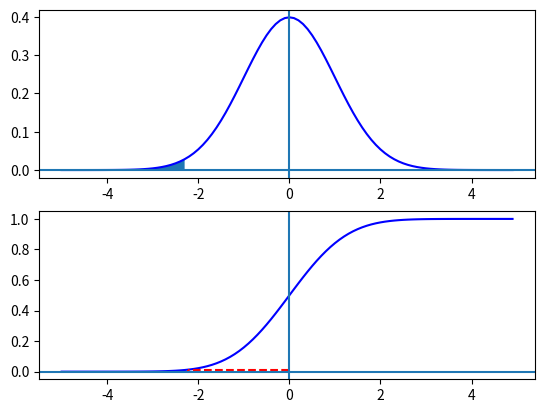

Python code for this plot:
# -*- coding: utf-8 -*-
"""
Created on Thu Apr  2 23:42:51 2020

@author: StoyanBoyukliyski
"""

import numpy as np
import matplotlib.pyplot as plt

bins = np.linspace(-5, 5, 10000)
'''
These stuff serve for validation, do not remove,
    use in conjunction with previous file for normal distribution!
    
muR = 30*10**6
sigmaR = 4*10**6
 
muE = 20*10**6
sigmaE = 2*10**6
'''

muR = 30*10**6
sigmaR = 2*10**6
 
muE = 20*10**6
sigmaE = 4*10**6

distr = "normal"

if distr == "normal": 
    muG = muR - muE
    sigmaG = np.sqrt(sigmaR**2 + sigmaE**2)
elif distr == "lognormal":
    sigmaRlog = np.log(1+(sigmaR/muR)**2)
    sigmaElog = np.log(1+(sigmaE/muE)**2)
    muRlog = np.log(muR) -sigmaRlog**2/2
    muElog = np.log(muE) -sigmaElog**2/2
    muG = muRlog-muElog
    sigmaG = np.sqrt(sigmaRlog**2 +sigmaElog**2)
else:
    ValueError("Please type in either: 'normal' or 'lognormal'")
def CalculateFORM():
    a = np.array([1, -4, -8])
    mu = np.array([250, 10, 10])
    Cx = np.array([[900, 0, 0],[0, 9, 6],[0, 6, 9]])
    a0 = 0
    
    betac = (a0 + np.matmul(np.transpose(a),mu))/np.sqrt(np.matmul(np.matmul(np.transpose(a),Cx),a))
    print("BETAC = " + str(betac))
    return betac

    
def StandardNormalCDF(beta):
    delF = 0
    for i in range(1, len(bins)):
        if bins[i] < beta:
            delF = delF + (((1/np.sqrt(np.pi*2))*np.exp(-bins[i]**2/2)) + ((1/np.sqrt(np.pi*2))*np.exp(-bins[i-1]**2/2)))*abs(bins[i]-bins[i-1])/2
        else:
            pass
    return delF

def StandardNormalPDF(beta):
    PDF = (1/np.sqrt(np.pi*2))*np.exp(-beta**2/2)    
    return PDF

Value = []
CumProbability = []
DensityProbability = []

for j in np.arange(-5, 5, 0.1):
    CumProbability.append(StandardNormalCDF(j))
    DensityProbability.append(StandardNormalPDF(j))
    Value.append(j)

ValueF = []
CumProbabilityF = []
DensityProbabilityF = []

for j in np.arange(-5, -muG/sigmaG, 0.1):
    CumProbabilityF.append(StandardNormalCDF(j))
    DensityProbabilityF.append(StandardNormalPDF(j))
    ValueF.append(j)
    
def ReverseCDF(Target):
    delF = 0
    i = 1
    while delF < Target:
        delF = delF + (((1/np.sqrt(np.pi*2))*np.exp(-bins[i]**2/2)) + ((1/np.sqrt(np.pi*2))*np.exp(-bins[i-1]**2/2)))*abs(bins[i]-bins[i-1])/2
        output = bins[i]
        i = i + 1
    print("Characteristic beta = " + str(output))
    return output

if distr == "normal": 
    Rk = muR + ReverseCDF(0.05)*sigmaR
    Sk = muE + ReverseCDF(0.95)*sigmaE
    FactorofSafety = Rk/Sk
    print("Characteristic Factor of Safety = " + str(FactorofSafety))
    print("Central Factor of Safety = " + str(muR/muE))
elif distr == "lognormal":
    Rk = muRlog + ReverseCDF(0.05)*sigmaRlog
    Sk = muElog + ReverseCDF(0.95)*sigmaElog
    FactorofSafety = Rk/Sk
    print("Characteristic Factor of Safety = " + str(FactorofSafety))
    print("Central Factor of Safety = " + str(muRlog/muElog))
else:
    ValueError("Characteristic Please type in either: 'normal' or 'lognormal'")



figure, (ax1, ax2) = plt.subplots(2,1)
ax1.plot(Value, DensityProbability, "b")
ax1.fill_between(ValueF, DensityProbabilityF)
ax1.axvline(0)
ax1.axhline(0)
ax2.plot(Value, CumProbability, "b")
ax2.plot([-muG/sigmaG, -muG/sigmaG], [0, StandardNormalCDF(-muG/sigmaG)], "r--")
ax2.plot([0, -muG/sigmaG], [StandardNormalCDF(-muG/sigmaG), StandardNormalCDF(-muG/sigmaG)], "r--")
ax2.axvline(0)
ax2.axhline(0)
print("Ultimate Probability of Failure = " + str(StandardNormalCDF(-muG/sigmaG)))

print("FORM: " + str(StandardNormalCDF(-CalculateFORM())))


        